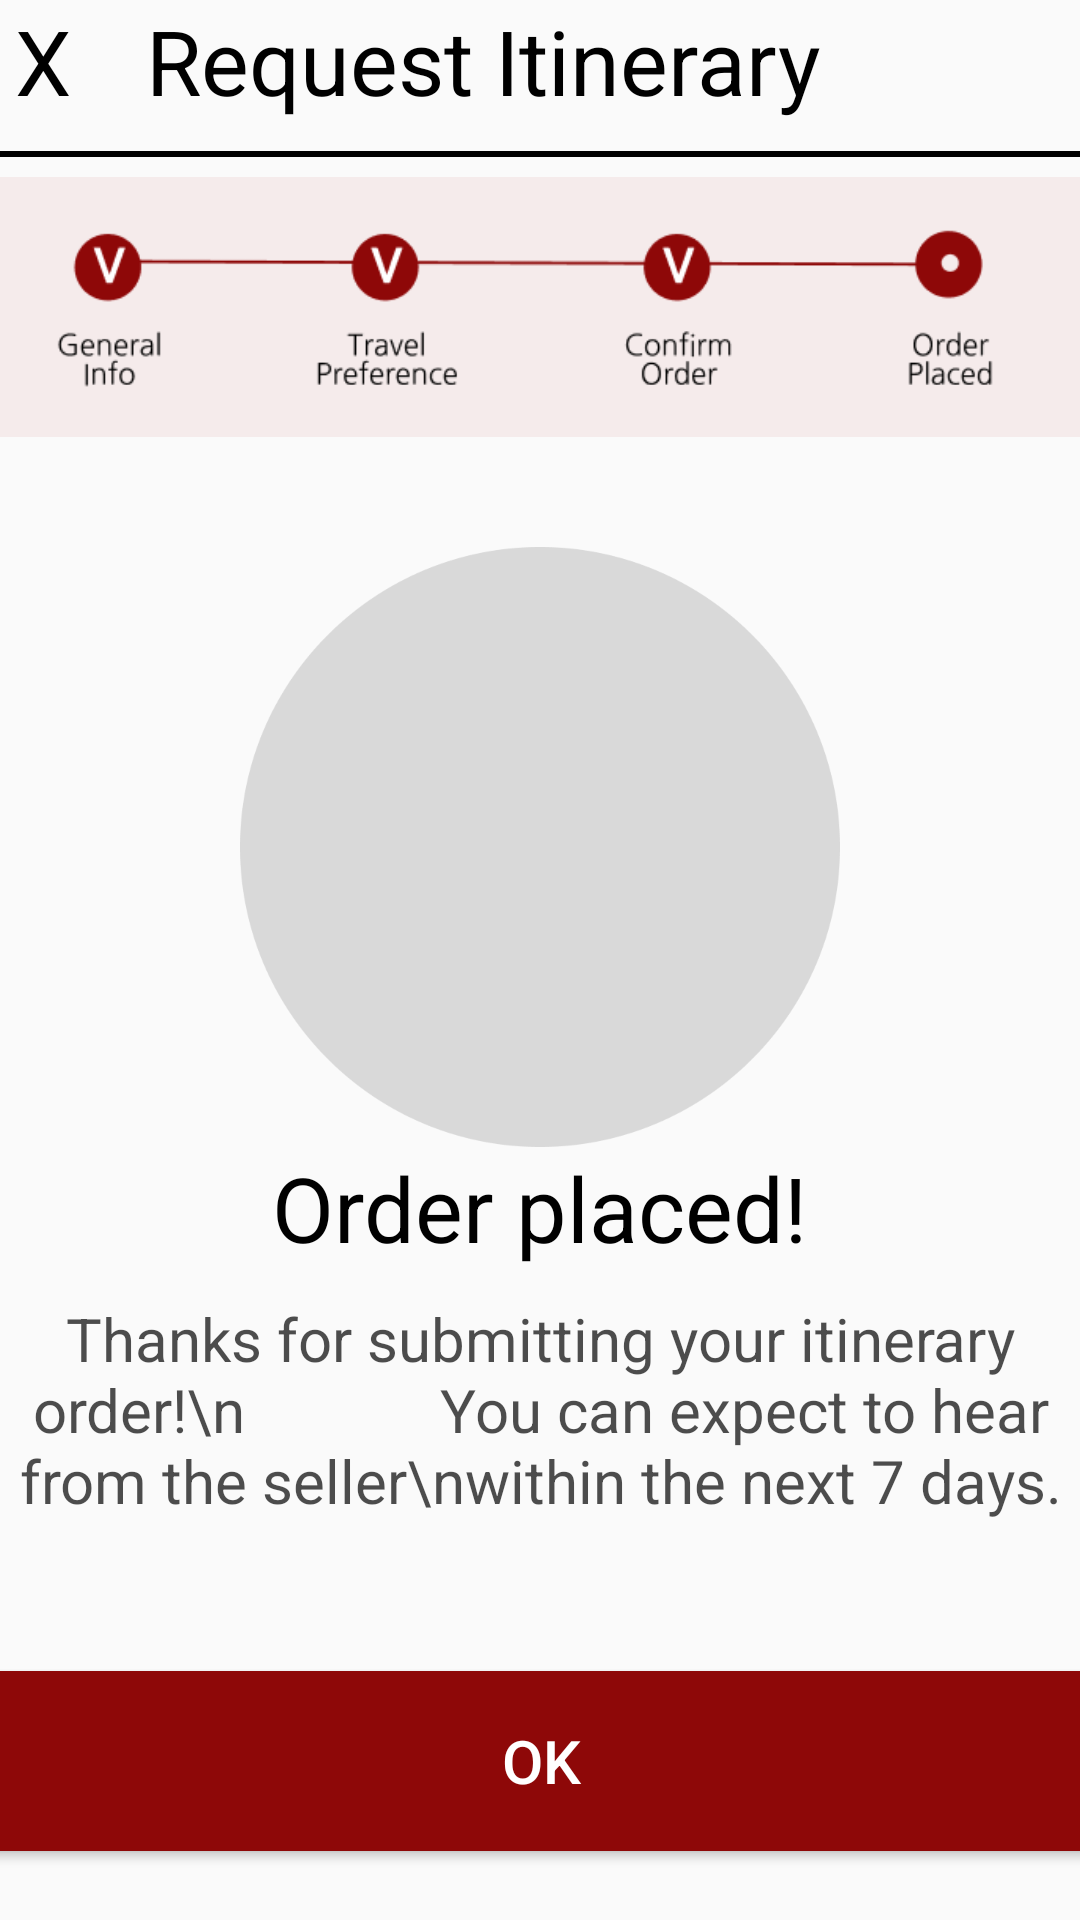

Reconstruct the res/layout file that produces this screen, plus the resources it refers to.
<!-- AndroidManifest.xml: application theme Theme.K_Buddy -->
<!-- res/layout/activity_request_four.xml -->
<?xml version="1.0" encoding="utf-8"?>
<androidx.constraintlayout.widget.ConstraintLayout xmlns:android="http://schemas.android.com/apk/res/android"
    android:layout_width="match_parent"
    xmlns:app="http://schemas.android.com/apk/res-auto"
    android:orientation="vertical"
    android:layout_height="match_parent">
    <LinearLayout
        android:id="@+id/liner"
        app:layout_constraintTop_toTopOf="parent"
        app:layout_constraintStart_toStartOf="parent"
        app:layout_constraintEnd_toEndOf="parent"
        android:layout_width="match_parent"
        android:layout_height="wrap_content">
        <TextView
            android:layout_width="wrap_content"
            android:layout_height="wrap_content"
            android:text="X"
            android:textSize="30dp"
            android:textColor="@color/black"
            android:layout_marginLeft="5dp" />
        <TextView
            android:layout_width="wrap_content"
            android:layout_height="wrap_content"
            android:text="Request Itinerary"
            android:textSize="30dp"
            android:textColor="@color/black"
            android:layout_marginLeft="25dp" />
    </LinearLayout>
    <View
        android:id="@+id/line"
        app:layout_constraintTop_toBottomOf="@+id/liner"
        app:layout_constraintStart_toStartOf="parent"
        app:layout_constraintEnd_toEndOf="parent"
        android:layout_marginTop="10dp"
        android:layout_width="match_parent"
        android:layout_height="2dp"
        android:background="@color/black"/>
    <ImageView
        android:id="@+id/step"
        app:layout_constraintTop_toBottomOf="@+id/line"
        android:layout_width="match_parent"
        android:layout_height="100dp"
        android:src="@drawable/request4"/>
    <ImageView
        android:id="@+id/circle"
        app:layout_constraintTop_toBottomOf="@+id/step"
        android:layout_marginTop="30dp"
        android:layout_width="match_parent"
        android:layout_height="200dp"
        android:src="@drawable/gray_circle"/>
    <TextView
        android:id="@+id/place"
        app:layout_constraintStart_toStartOf="parent"
        app:layout_constraintEnd_toEndOf="parent"
        app:layout_constraintTop_toBottomOf="@+id/circle"
        android:layout_width="wrap_content"
        android:layout_height="wrap_content"
        android:text="Order placed!"
        android:textColor="@color/black"
        android:textSize="30dp"
        android:layout_gravity="center_horizontal"/>
    <TextView
        app:layout_constraintStart_toStartOf="parent"
        app:layout_constraintEnd_toEndOf="parent"
        android:id="@+id/thanks"
        app:layout_constraintTop_toBottomOf="@+id/place"
        android:layout_marginTop="10dp"
        android:gravity="center"
        android:layout_width="wrap_content"
        android:layout_height="wrap_content"
        android:text="Thanks for submitting your itinerary order!\n
            You can expect to hear from the seller\nwithin the next 7 days."
        android:textColor="@color/black"
        android:alpha="0.7"
        android:textSize="20dp"/>
    <Button
        app:layout_constraintStart_toStartOf="parent"
        app:layout_constraintEnd_toEndOf="parent"
        app:layout_constraintTop_toBottomOf="@+id/thanks"
        android:id="@+id/btn"
        android:layout_marginTop="50dp"
        android:textSize="20dp"
        android:gravity="center"
        android:text="OK"
        android:textColor="@color/white"
        android:background="#8E0808"
        android:layout_gravity="center_horizontal"
        android:layout_width="380dp"
        android:layout_height="60dp"/>

</androidx.constraintlayout.widget.ConstraintLayout>
<!-- resources referenced by this layout -->
<resources>
  <color name="black">#FF000000</color>
  <color name="white">#FFFFFFFF</color>
  <!-- drawable gray_circle: png bitmap (drawable, 14051 bytes) -->
  <!-- drawable request4: png bitmap (drawable, 8015 bytes) -->
  <style name="Theme.K_Buddy" parent="Base.Theme.K_Buddy" />
  <style name="Base.Theme.K_Buddy" parent="Theme.AppCompat.DayNight.NoActionBar">
          
          
      </style>
</resources>
